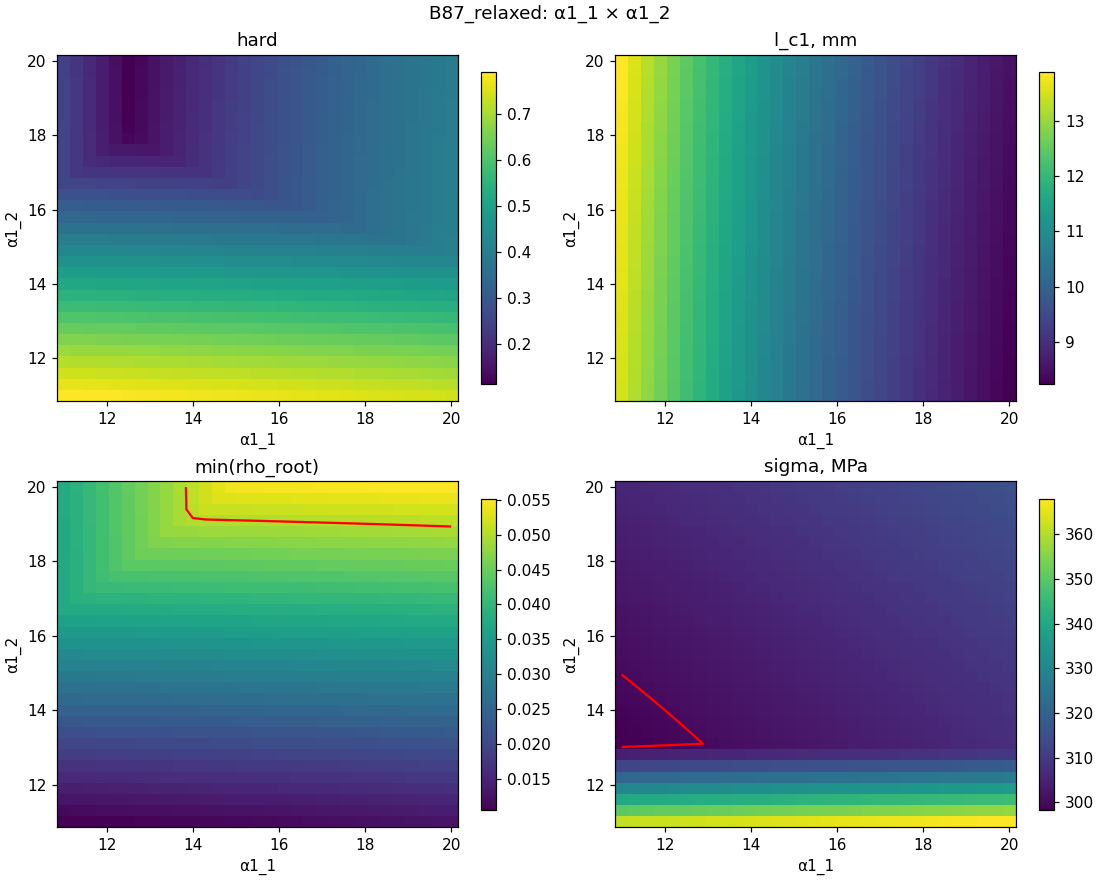

Values plotted in this chart, from the file beside it:
scenario, pair, x_name, y_name, x, y, status, hard, hard_no_strength, ok_count, lc1_mm, rho_root_1, rho_root_2, a2_1, a2_2, a2_3, sigma, qn, eta_t, lD, u, N_kW, set_len14, set_len_rho
B87_relaxed, a11_a12, α1_1, α1_2, 11.0, 11.0, ok, 0.7908, 0.7908, 5, 13.52, 0.03701, 0.01046, 45.32, 48.72, 88.71, 361.5, 1.098, 0.912, 0.2825, 384.2, 110, False, False
B87_relaxed, a11_a12, α1_1, α1_2, 11.3, 11.0, ok, 0.7895, 0.7895, 5, 13.22, 0.03839, 0.01052, 46.12, 48.67, 88.67, 361.7, 1.098, 0.9117, 0.2826, 384.2, 110, False, False
B87_relaxed, a11_a12, α1_1, α1_2, 11.6, 11.0, ok, 0.7882, 0.7882, 5, 12.93, 0.03976, 0.01059, 46.91, 48.62, 88.63, 362, 1.098, 0.9114, 0.2828, 384.3, 110, False, False
B87_relaxed, a11_a12, α1_1, α1_2, 11.9, 11.0, ok, 0.7869, 0.7869, 5, 12.66, 0.04112, 0.01065, 47.67, 48.57, 88.59, 362.2, 1.099, 0.9112, 0.2829, 384.3, 110, False, False
B87_relaxed, a11_a12, α1_1, α1_2, 12.2, 11.0, ok, 0.7856, 0.7856, 5, 12.4, 0.04246, 0.01072, 48.43, 48.52, 88.56, 362.4, 1.099, 0.9109, 0.283, 384.4, 110, False, False
B87_relaxed, a11_a12, α1_1, α1_2, 12.5, 11.0, ok, 0.7842, 0.7842, 5, 12.15, 0.04378, 0.01079, 49.16, 48.47, 88.52, 362.6, 1.099, 0.9106, 0.2832, 384.4, 110, False, False
B87_relaxed, a11_a12, α1_1, α1_2, 12.8, 11.0, ok, 0.7828, 0.7828, 5, 11.91, 0.0451, 0.01086, 49.88, 48.41, 88.48, 362.8, 1.1, 0.9104, 0.2833, 384.5, 110, False, False
B87_relaxed, a11_a12, α1_1, α1_2, 13.1, 11.0, ok, 0.7814, 0.7814, 5, 11.68, 0.04639, 0.01093, 50.59, 48.36, 88.43, 363, 1.1, 0.9101, 0.2835, 384.5, 110, False, False
B87_relaxed, a11_a12, α1_1, α1_2, 13.4, 11.0, ok, 0.78, 0.78, 5, 11.46, 0.04768, 0.011, 51.28, 48.31, 88.39, 363.3, 1.1, 0.9098, 0.2836, 384.6, 110, False, False
B87_relaxed, a11_a12, α1_1, α1_2, 13.7, 11.0, ok, 0.7785, 0.7785, 5, 11.25, 0.04895, 0.01108, 51.96, 48.25, 88.35, 363.5, 1.101, 0.9095, 0.2838, 384.7, 110, False, False
B87_relaxed, a11_a12, α1_1, α1_2, 14.0, 11.0, ok, 0.777, 0.777, 6, 11.05, 0.0502, 0.01115, 52.63, 48.19, 88.31, 363.7, 1.101, 0.9092, 0.2839, 384.7, 110, False, False
B87_relaxed, a11_a12, α1_1, α1_2, 14.3, 11.0, ok, 0.7755, 0.7755, 6, 10.86, 0.05144, 0.01123, 53.28, 48.14, 88.27, 363.9, 1.101, 0.909, 0.2841, 384.8, 110, False, False
B87_relaxed, a11_a12, α1_1, α1_2, 14.6, 11.0, ok, 0.7739, 0.7739, 6, 10.67, 0.05267, 0.0113, 53.92, 48.08, 88.22, 364.1, 1.102, 0.9087, 0.2842, 384.8, 110, False, False
B87_relaxed, a11_a12, α1_1, α1_2, 14.9, 11.0, ok, 0.7724, 0.7724, 6, 10.49, 0.05388, 0.01138, 54.55, 48.02, 88.18, 364.3, 1.102, 0.9084, 0.2844, 384.9, 110, False, False
B87_relaxed, a11_a12, α1_1, α1_2, 15.2, 11.0, ok, 0.7708, 0.7708, 6, 10.32, 0.05508, 0.01146, 55.16, 47.96, 88.13, 364.6, 1.102, 0.9081, 0.2845, 384.9, 110, False, False
B87_relaxed, a11_a12, α1_1, α1_2, 15.5, 11.0, ok, 0.7691, 0.7691, 6, 10.16, 0.05626, 0.01154, 55.77, 47.9, 88.09, 364.8, 1.103, 0.9078, 0.2847, 385, 110, False, False
B87_relaxed, a11_a12, α1_1, α1_2, 15.8, 11.0, ok, 0.7675, 0.7675, 6, 9.998, 0.05743, 0.01163, 56.36, 47.84, 88.04, 365, 1.103, 0.9075, 0.2848, 385, 110, False, False
B87_relaxed, a11_a12, α1_1, α1_2, 16.1, 11.0, ok, 0.7658, 0.7658, 6, 9.844, 0.05859, 0.01171, 56.94, 47.78, 87.99, 365.2, 1.103, 0.9072, 0.285, 385.1, 110, False, False
B87_relaxed, a11_a12, α1_1, α1_2, 16.4, 11.0, ok, 0.7642, 0.7642, 6, 9.694, 0.05878, 0.01179, 57.59, 47.72, 87.95, 365.4, 1.104, 0.9069, 0.2852, 385.1, 110, False, False
B87_relaxed, a11_a12, α1_1, α1_2, 16.7, 11.0, ok, 0.7625, 0.7625, 6, 9.549, 0.05792, 0.01188, 58.3, 47.66, 87.9, 365.6, 1.104, 0.9066, 0.2853, 385.2, 110, False, False
B87_relaxed, a11_a12, α1_1, α1_2, 17.0, 11.0, ok, 0.7608, 0.7608, 6, 9.409, 0.05714, 0.01196, 59, 47.6, 87.86, 365.8, 1.104, 0.9064, 0.2855, 385.3, 110, False, False
B87_relaxed, a11_a12, α1_1, α1_2, 17.3, 11.0, ok, 0.7591, 0.7591, 6, 9.273, 0.05642, 0.01205, 59.68, 47.54, 87.81, 366, 1.105, 0.9061, 0.2856, 385.3, 110, False, False
B87_relaxed, a11_a12, α1_1, α1_2, 17.6, 11.0, ok, 0.7573, 0.7573, 6, 9.142, 0.05577, 0.01214, 60.35, 47.48, 87.76, 366.3, 1.105, 0.9058, 0.2858, 385.4, 110, False, False
B87_relaxed, a11_a12, α1_1, α1_2, 17.9, 11.0, ok, 0.7555, 0.7555, 6, 9.016, 0.05518, 0.01223, 61, 47.41, 87.71, 366.5, 1.105, 0.9055, 0.2859, 385.4, 110, False, False
B87_relaxed, a11_a12, α1_1, α1_2, 18.2, 11.0, ok, 0.7537, 0.7537, 6, 8.893, 0.05465, 0.01232, 61.64, 47.35, 87.66, 366.7, 1.106, 0.9052, 0.2861, 385.5, 110, False, False
B87_relaxed, a11_a12, α1_1, α1_2, 18.5, 11.0, ok, 0.7518, 0.7518, 6, 8.775, 0.05417, 0.01241, 62.26, 47.28, 87.61, 366.9, 1.106, 0.9049, 0.2863, 385.5, 110, False, False
B87_relaxed, a11_a12, α1_1, α1_2, 18.8, 11.0, ok, 0.7499, 0.7499, 6, 8.66, 0.05373, 0.01251, 62.87, 47.22, 87.56, 367.1, 1.106, 0.9046, 0.2864, 385.6, 110, False, False
B87_relaxed, a11_a12, α1_1, α1_2, 19.1, 11.0, ok, 0.7479, 0.7479, 6, 8.549, 0.05335, 0.0126, 63.46, 47.15, 87.51, 367.3, 1.106, 0.9042, 0.2866, 385.6, 110, False, False
B87_relaxed, a11_a12, α1_1, α1_2, 19.4, 11.0, ok, 0.7459, 0.7459, 6, 8.442, 0.05301, 0.0127, 64.05, 47.08, 87.45, 367.5, 1.107, 0.9039, 0.2867, 385.7, 110, False, False
B87_relaxed, a11_a12, α1_1, α1_2, 19.7, 11.0, ok, 0.7439, 0.7439, 6, 8.337, 0.05271, 0.0128, 64.62, 47.01, 87.4, 367.7, 1.107, 0.9036, 0.2869, 385.7, 110, False, False
B87_relaxed, a11_a12, α1_1, α1_2, 20.0, 11.0, ok, 0.7419, 0.7419, 6, 8.236, 0.05245, 0.01291, 65.18, 46.94, 87.34, 367.9, 1.107, 0.9033, 0.2871, 385.8, 110, False, False
B87_relaxed, a11_a12, α1_1, α1_2, 11.0, 11.3, ok, 0.7664, 0.7664, 5, 13.53, 0.03703, 0.01168, 45.29, 49.54, 88.66, 350.4, 1.081, 0.9117, 0.2826, 381.3, 110, False, False
B87_relaxed, a11_a12, α1_1, α1_2, 11.3, 11.3, ok, 0.7652, 0.7652, 5, 13.23, 0.03841, 0.01174, 46.09, 49.5, 88.63, 350.6, 1.081, 0.9115, 0.2827, 381.4, 110, False, False
B87_relaxed, a11_a12, α1_1, α1_2, 11.6, 11.3, ok, 0.764, 0.764, 5, 12.94, 0.03978, 0.0118, 46.87, 49.45, 88.59, 350.9, 1.081, 0.9112, 0.2829, 381.4, 110, False, False
B87_relaxed, a11_a12, α1_1, α1_2, 11.9, 11.3, ok, 0.7627, 0.7627, 5, 12.67, 0.04113, 0.01186, 47.64, 49.39, 88.55, 351.1, 1.082, 0.9109, 0.283, 381.5, 110, False, False
B87_relaxed, a11_a12, α1_1, α1_2, 12.2, 11.3, ok, 0.7614, 0.7614, 5, 12.41, 0.04247, 0.01193, 48.39, 49.34, 88.51, 351.3, 1.082, 0.9107, 0.2832, 381.5, 110, False, False
B87_relaxed, a11_a12, α1_1, α1_2, 12.5, 11.3, ok, 0.7601, 0.7601, 5, 12.16, 0.0438, 0.01199, 49.13, 49.29, 88.47, 351.5, 1.082, 0.9104, 0.2833, 381.6, 110, False, False
B87_relaxed, a11_a12, α1_1, α1_2, 12.8, 11.3, ok, 0.7588, 0.7588, 5, 11.92, 0.04511, 0.01206, 49.85, 49.24, 88.43, 351.7, 1.083, 0.9101, 0.2835, 381.6, 110, False, False
B87_relaxed, a11_a12, α1_1, α1_2, 13.1, 11.3, ok, 0.7574, 0.7574, 5, 11.69, 0.04641, 0.01213, 50.56, 49.18, 88.39, 351.9, 1.083, 0.9098, 0.2836, 381.7, 110, False, False
B87_relaxed, a11_a12, α1_1, α1_2, 13.4, 11.3, ok, 0.756, 0.756, 5, 11.47, 0.04769, 0.0122, 51.25, 49.13, 88.35, 352.1, 1.083, 0.9096, 0.2838, 381.8, 110, False, False
B87_relaxed, a11_a12, α1_1, α1_2, 13.7, 11.3, ok, 0.7546, 0.7546, 5, 11.26, 0.04896, 0.01227, 51.93, 49.08, 88.31, 352.3, 1.084, 0.9093, 0.2839, 381.8, 110, False, False
B87_relaxed, a11_a12, α1_1, α1_2, 14.0, 11.3, ok, 0.7532, 0.7532, 6, 11.06, 0.05021, 0.01234, 52.59, 49.02, 88.27, 352.5, 1.084, 0.909, 0.2841, 381.9, 110, False, False
B87_relaxed, a11_a12, α1_1, α1_2, 14.3, 11.3, ok, 0.7517, 0.7517, 6, 10.87, 0.05145, 0.01242, 53.25, 48.96, 88.22, 352.7, 1.084, 0.9087, 0.2842, 381.9, 110, False, False
B87_relaxed, a11_a12, α1_1, α1_2, 14.6, 11.3, ok, 0.7502, 0.7502, 6, 10.68, 0.05268, 0.01249, 53.89, 48.91, 88.18, 353, 1.085, 0.9084, 0.2844, 382, 110, False, False
B87_relaxed, a11_a12, α1_1, α1_2, 14.9, 11.3, ok, 0.7487, 0.7487, 6, 10.5, 0.05389, 0.01257, 54.51, 48.85, 88.13, 353.2, 1.085, 0.9082, 0.2845, 382, 110, False, False
B87_relaxed, a11_a12, α1_1, α1_2, 15.2, 11.3, ok, 0.7471, 0.7471, 6, 10.33, 0.05509, 0.01264, 55.13, 48.79, 88.09, 353.4, 1.085, 0.9079, 0.2847, 382.1, 110, False, False
B87_relaxed, a11_a12, α1_1, α1_2, 15.5, 11.3, ok, 0.7456, 0.7456, 6, 10.16, 0.05627, 0.01272, 55.73, 48.73, 88.04, 353.6, 1.086, 0.9076, 0.2848, 382.1, 110, False, False
B87_relaxed, a11_a12, α1_1, α1_2, 15.8, 11.3, ok, 0.744, 0.744, 6, 10, 0.05744, 0.0128, 56.33, 48.67, 88, 353.8, 1.086, 0.9073, 0.285, 382.2, 110, False, False
B87_relaxed, a11_a12, α1_1, α1_2, 16.1, 11.3, ok, 0.7423, 0.7423, 6, 9.851, 0.0586, 0.01288, 56.91, 48.61, 87.95, 354, 1.086, 0.907, 0.2851, 382.2, 110, False, False
B87_relaxed, a11_a12, α1_1, α1_2, 16.4, 11.3, ok, 0.7407, 0.7407, 6, 9.701, 0.05889, 0.01296, 57.55, 48.55, 87.9, 354.2, 1.087, 0.9067, 0.2853, 382.3, 110, False, False
B87_relaxed, a11_a12, α1_1, α1_2, 16.7, 11.3, ok, 0.7391, 0.7391, 6, 9.556, 0.05804, 0.01304, 58.26, 48.49, 87.86, 354.4, 1.087, 0.9064, 0.2854, 382.3, 110, False, False
B87_relaxed, a11_a12, α1_1, α1_2, 17.0, 11.3, ok, 0.7375, 0.7375, 6, 9.415, 0.05725, 0.01313, 58.96, 48.43, 87.81, 354.6, 1.087, 0.9061, 0.2856, 382.4, 110, False, False
B87_relaxed, a11_a12, α1_1, α1_2, 17.3, 11.3, ok, 0.7358, 0.7358, 6, 9.28, 0.05653, 0.01321, 59.64, 48.37, 87.76, 354.8, 1.088, 0.9058, 0.2857, 382.4, 110, False, False
B87_relaxed, a11_a12, α1_1, α1_2, 17.6, 11.3, ok, 0.7341, 0.7341, 6, 9.149, 0.05588, 0.0133, 60.31, 48.31, 87.72, 355, 1.088, 0.9055, 0.2859, 382.5, 110, False, False
B87_relaxed, a11_a12, α1_1, α1_2, 17.9, 11.3, ok, 0.7323, 0.7323, 6, 9.022, 0.05529, 0.01338, 60.96, 48.24, 87.67, 355.2, 1.088, 0.9052, 0.2861, 382.6, 110, False, False
B87_relaxed, a11_a12, α1_1, α1_2, 18.2, 11.3, ok, 0.7306, 0.7306, 6, 8.9, 0.05475, 0.01347, 61.6, 48.18, 87.62, 355.4, 1.088, 0.9049, 0.2862, 382.6, 110, False, False
B87_relaxed, a11_a12, α1_1, α1_2, 18.5, 11.3, ok, 0.7287, 0.7287, 6, 8.781, 0.05427, 0.01356, 62.22, 48.11, 87.57, 355.6, 1.089, 0.9046, 0.2864, 382.7, 110, False, False
B87_relaxed, a11_a12, α1_1, α1_2, 18.8, 11.3, ok, 0.7269, 0.7269, 6, 8.667, 0.05384, 0.01366, 62.83, 48.05, 87.51, 355.8, 1.089, 0.9043, 0.2865, 382.7, 110, False, False
B87_relaxed, a11_a12, α1_1, α1_2, 19.1, 11.3, ok, 0.725, 0.725, 6, 8.556, 0.05345, 0.01375, 63.43, 47.98, 87.46, 356, 1.089, 0.904, 0.2867, 382.8, 110, False, False
B87_relaxed, a11_a12, α1_1, α1_2, 19.4, 11.3, ok, 0.7231, 0.7231, 6, 8.448, 0.05311, 0.01385, 64.01, 47.91, 87.41, 356.2, 1.09, 0.9037, 0.2869, 382.8, 110, False, False
... 901 more rows
